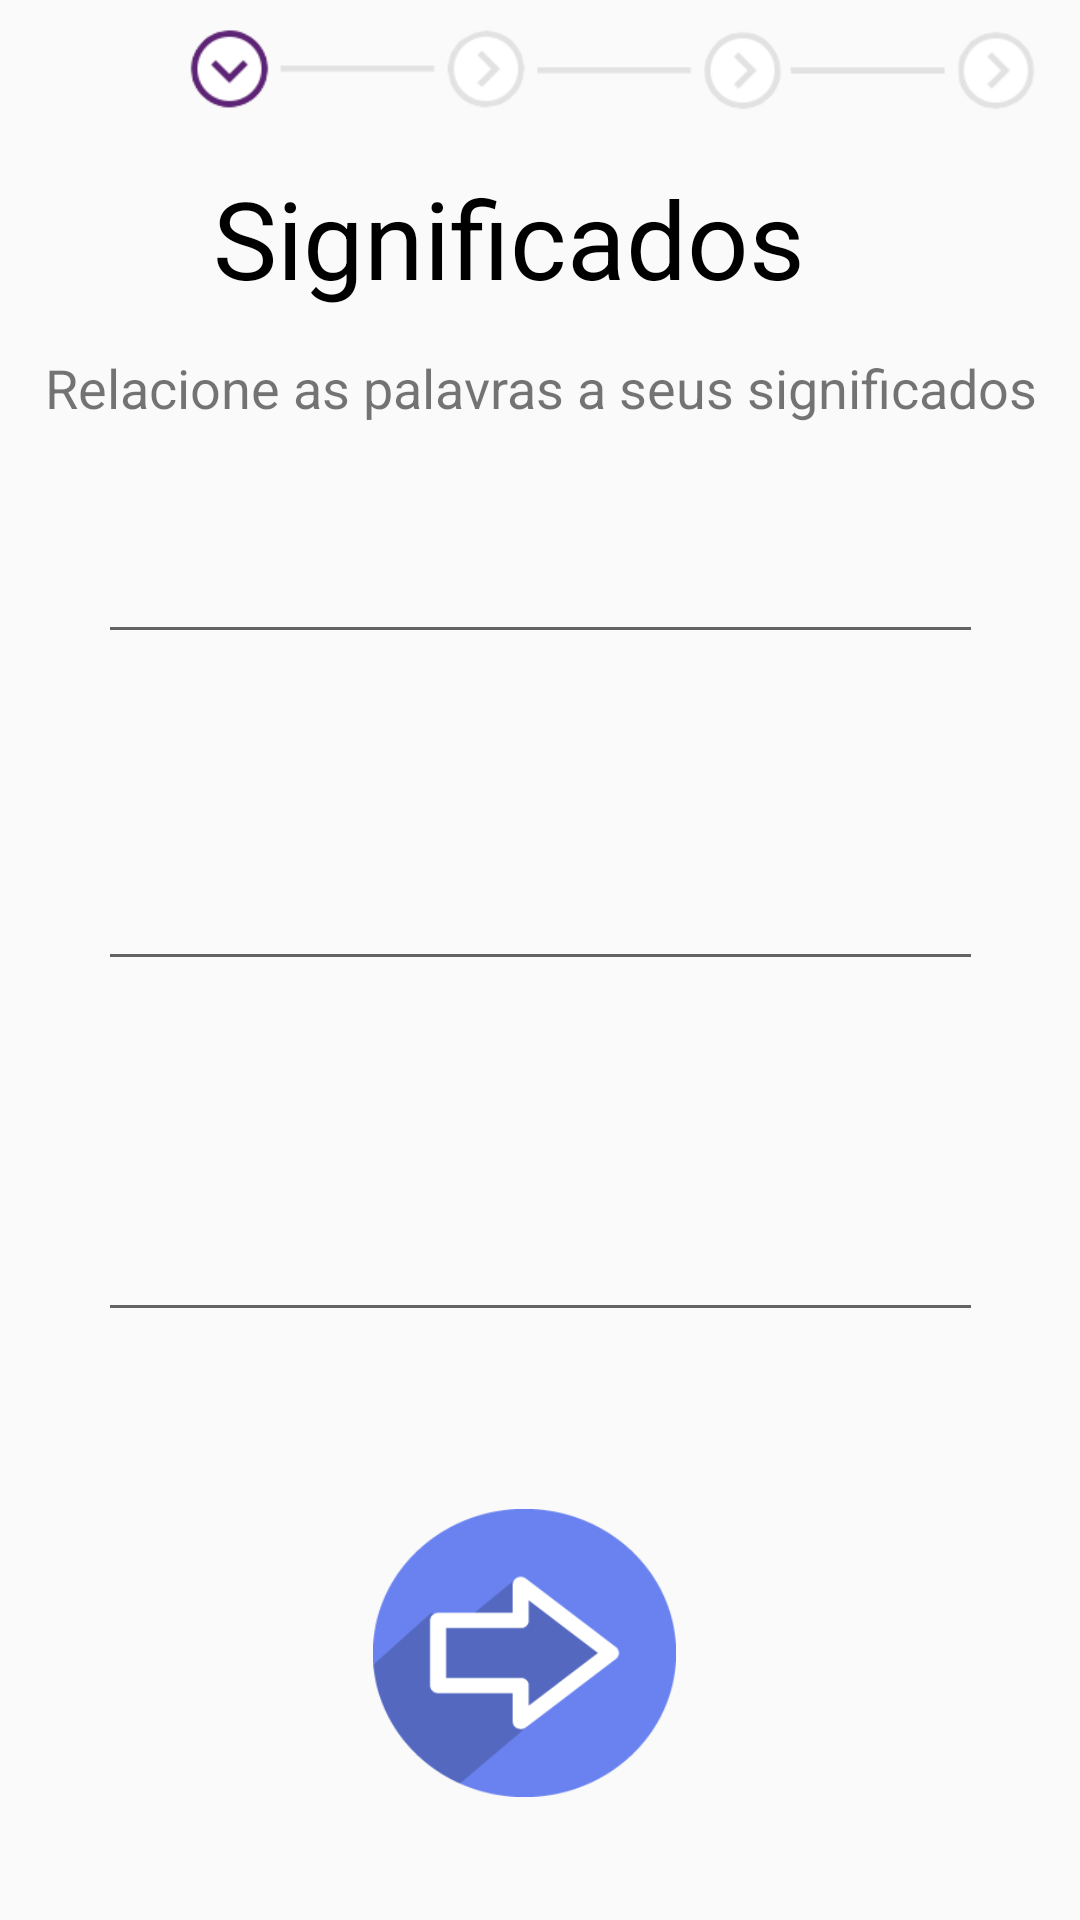

Reconstruct the res/layout file that produces this screen, plus the resources it refers to.
<!-- AndroidManifest.xml: application theme AppTheme -->
<!-- res/layout/activity_answer_question_one.xml -->
<?xml version="1.0" encoding="utf-8"?>
<android.support.constraint.ConstraintLayout xmlns:android="http://schemas.android.com/apk/res/android"
    xmlns:app="http://schemas.android.com/apk/res-auto"
    xmlns:tools="http://schemas.android.com/tools"
    android:layout_width="match_parent"
    android:layout_height="match_parent"
    tools:context=".AnswerQuestionOne">

    <TextView
        android:id="@+id/sig3"
        android:layout_width="348dp"
        android:layout_height="51dp"
        android:layout_marginStart="8dp"
        android:layout_marginTop="8dp"
        android:layout_marginEnd="8dp"
        android:textAlignment="center"
        app:layout_constraintEnd_toEndOf="parent"
        app:layout_constraintStart_toStartOf="parent"
        app:layout_constraintTop_toBottomOf="@+id/ans3" />

    <EditText
        android:id="@+id/ans3"
        android:layout_width="295dp"
        android:layout_height="37dp"
        android:layout_marginStart="8dp"
        android:layout_marginTop="12dp"
        android:layout_marginEnd="8dp"
        android:drawableStart="@drawable/pen"
        android:ems="10"
        android:inputType="textPersonName"
        android:textAlignment="center"
        android:textSize="14sp"
        app:layout_constraintEnd_toEndOf="parent"
        app:layout_constraintHorizontal_bias="0.506"
        app:layout_constraintStart_toStartOf="parent"
        app:layout_constraintTop_toBottomOf="@+id/sig2" />

    <EditText
        android:id="@+id/ans2"
        android:layout_width="295dp"
        android:layout_height="38dp"
        android:layout_marginStart="8dp"
        android:layout_marginTop="12dp"
        android:layout_marginEnd="8dp"
        android:drawableStart="@drawable/pen"
        android:ems="10"
        android:inputType="textPersonName"
        android:textAlignment="center"
        android:textSize="14sp"
        app:layout_constraintEnd_toEndOf="parent"
        app:layout_constraintHorizontal_bias="0.506"
        app:layout_constraintStart_toStartOf="parent"
        app:layout_constraintTop_toBottomOf="@+id/sig1" />

    <TextView
        android:id="@+id/words"
        android:layout_width="349dp"
        android:layout_height="26dp"
        android:layout_marginStart="8dp"
        android:layout_marginTop="4dp"
        android:layout_marginEnd="8dp"
        android:textAlignment="center"
        app:layout_constraintEnd_toEndOf="parent"
        app:layout_constraintHorizontal_bias="0.526"
        app:layout_constraintStart_toStartOf="parent"
        app:layout_constraintTop_toBottomOf="@+id/textView8" />

    <TextView
        android:id="@+id/sig2"
        android:layout_width="348dp"
        android:layout_height="56dp"
        android:layout_marginStart="8dp"
        android:layout_marginTop="12dp"
        android:layout_marginEnd="8dp"
        android:textAlignment="center"
        app:layout_constraintEnd_toEndOf="parent"
        app:layout_constraintStart_toStartOf="parent"
        app:layout_constraintTop_toBottomOf="@+id/ans2" />

    <TextView
        android:id="@+id/sig1"
        android:layout_width="348dp"
        android:layout_height="51dp"
        android:layout_marginStart="8dp"
        android:layout_marginTop="8dp"
        android:layout_marginEnd="8dp"
        android:textAlignment="center"
        app:layout_constraintEnd_toEndOf="parent"
        app:layout_constraintStart_toStartOf="parent"
        app:layout_constraintTop_toBottomOf="@+id/ans1" />

    <EditText
        android:id="@+id/ans1"
        android:layout_width="295dp"
        android:layout_height="37dp"
        android:layout_marginStart="8dp"
        android:layout_marginTop="8dp"
        android:layout_marginEnd="8dp"
        android:drawableStart="@drawable/pen"
        android:ems="10"
        android:inputType="textPersonName"
        android:textAlignment="center"
        android:textSize="14sp"
        app:layout_constraintEnd_toEndOf="parent"
        app:layout_constraintHorizontal_bias="0.506"
        app:layout_constraintStart_toStartOf="parent"
        app:layout_constraintTop_toBottomOf="@+id/words" />

    <Button
        android:id="@+id/btnAvancar"
        android:layout_width="101dp"
        android:layout_height="96dp"
        android:layout_marginStart="8dp"
        android:layout_marginEnd="92dp"
        android:background="@drawable/arrow2"
        app:layout_constraintEnd_toEndOf="parent"
        app:layout_constraintHorizontal_bias="0.732"
        app:layout_constraintStart_toStartOf="parent"
        app:layout_constraintTop_toBottomOf="@+id/sig3" />

    <TextView
        android:id="@+id/txtans"
        android:layout_width="205dp"
        android:layout_height="50dp"
        android:layout_marginStart="8dp"
        android:layout_marginTop="16dp"
        android:layout_marginEnd="84dp"
        android:text="Significados"
        android:textAlignment="center"
        android:textColor="#000"
        android:textSize="36sp"
        app:layout_constraintEnd_toEndOf="parent"
        app:layout_constraintHorizontal_bias="0.942"
        app:layout_constraintStart_toStartOf="parent"
        app:layout_constraintTop_toBottomOf="@+id/imageView3" />

    <TextView
        android:id="@+id/textView8"
        android:layout_width="340dp"
        android:layout_height="26dp"
        android:layout_marginStart="8dp"
        android:layout_marginTop="12dp"
        android:layout_marginEnd="8dp"
        android:text="Relacione as palavras a seus significados"
        android:textAlignment="center"
        android:textSize="18sp"
        app:layout_constraintEnd_toEndOf="parent"
        app:layout_constraintHorizontal_bias="0.507"
        app:layout_constraintStart_toStartOf="parent"
        app:layout_constraintTop_toBottomOf="@+id/txtans" />

    <Button
        android:id="@+id/btnCancel"
        android:layout_width="41dp"
        android:layout_height="39dp"
        android:layout_marginStart="4dp"
        android:layout_marginTop="8dp"
        android:background="@drawable/cancel"
        android:textAlignment="center"
        android:textSize="30dp"
        app:layout_constraintStart_toStartOf="parent"
        app:layout_constraintTop_toTopOf="parent" />

    <ImageView
        android:id="@+id/imageView3"
        android:layout_width="319dp"
        android:layout_height="31dp"
        android:layout_marginStart="8dp"
        android:layout_marginTop="8dp"
        android:layout_marginEnd="4dp"
        android:src="@drawable/line1"
        app:layout_constraintEnd_toEndOf="parent"
        app:layout_constraintStart_toEndOf="@+id/btnCancel"
        app:layout_constraintTop_toTopOf="parent" />

</android.support.constraint.ConstraintLayout>
<!-- resources referenced by this layout -->
<resources>
  <!-- drawable arrow2: png bitmap (drawable, 5588 bytes) -->
  <!-- drawable line1: png bitmap (drawable, 4941 bytes) -->
  <style name="AppTheme" parent="Base.Theme.AppCompat.Light.DarkActionBar">
          
          <item name="colorPrimary">@color/colorPrimary</item>
          <item name="colorPrimaryDark">@color/colorPrimaryDark</item>
          <item name="colorAccent">@color/colorAccent</item>
          <item name="android:colorForeground">@color/foreground_material_light</item>
      </style>
  <color name="colorPrimary">#8dd5d7</color>
  <color name="colorPrimaryDark">#135051</color>
  <color name="colorAccent">#FF4081</color>
</resources>
